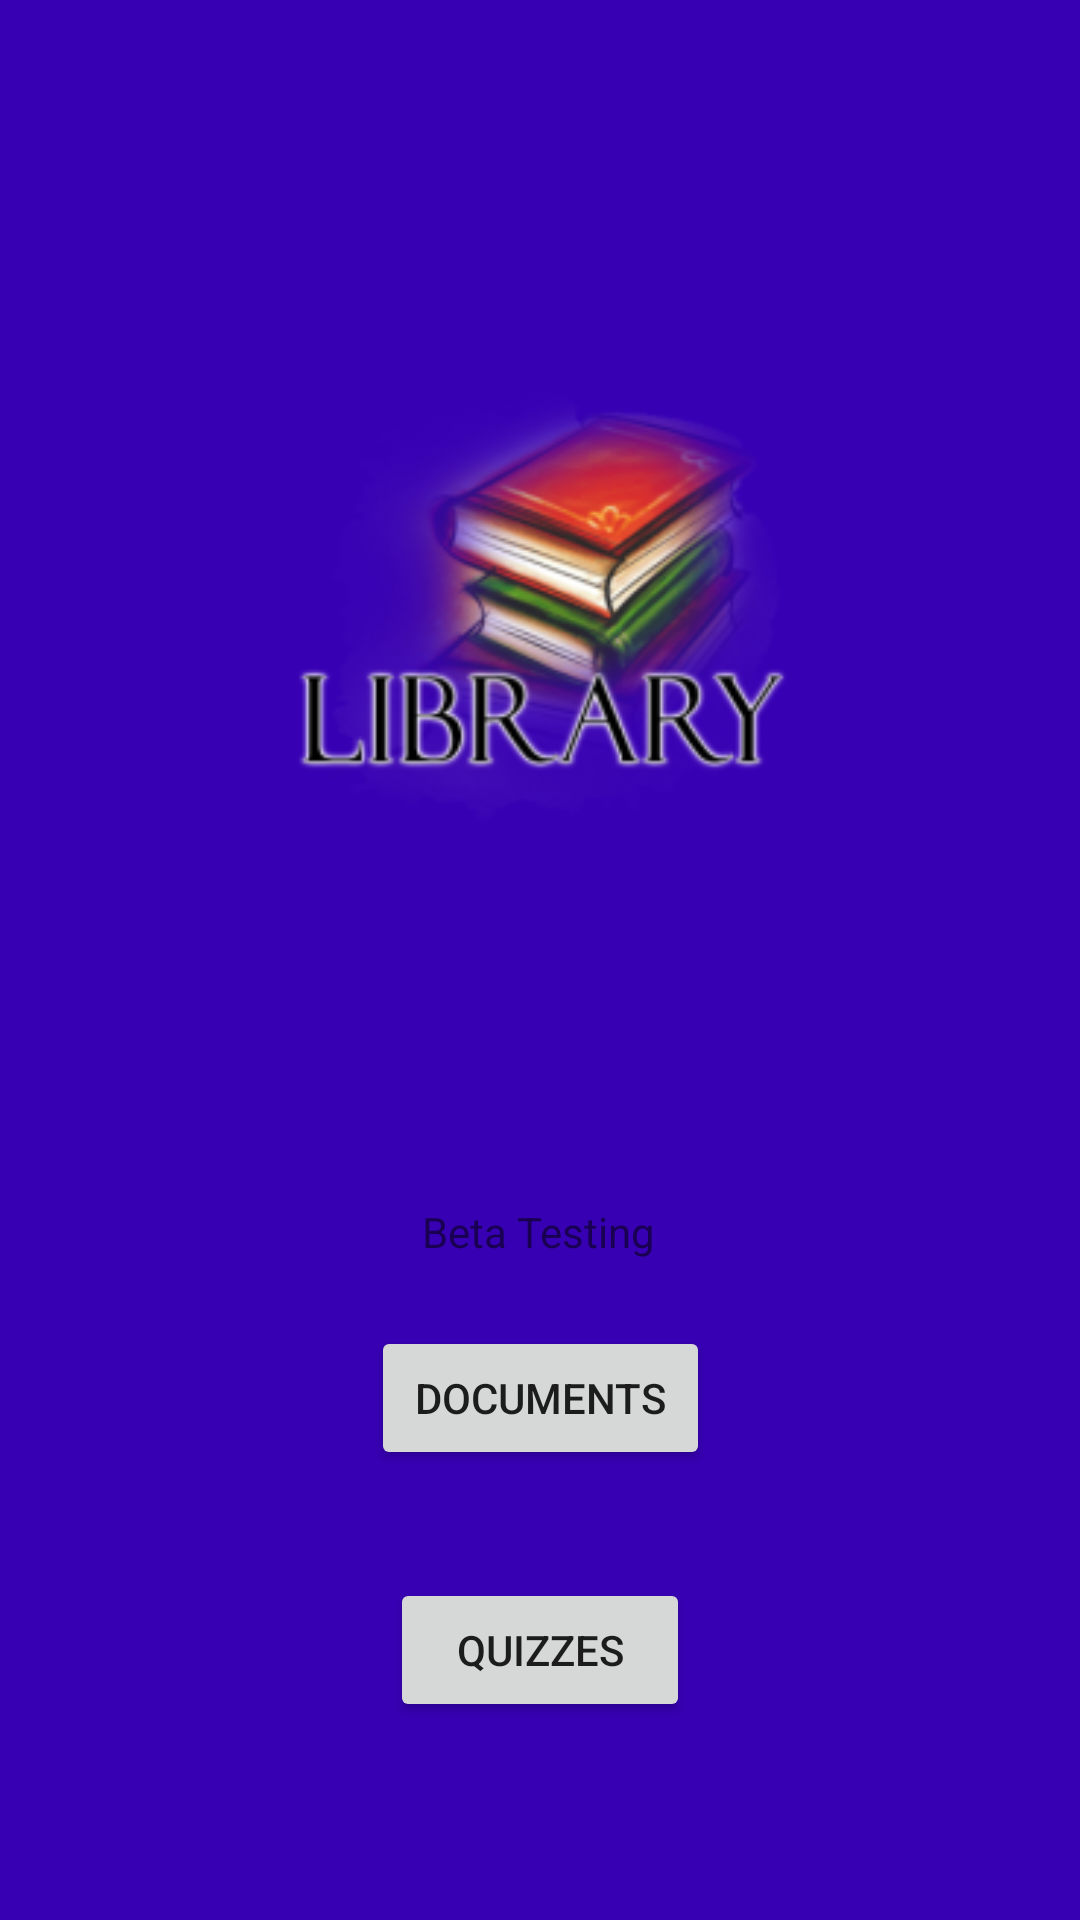

Produce the Android XML layout that renders to this screen, including the resource entries it uses.
<!-- AndroidManifest.xml: application theme AppTheme -->
<!-- res/layout/activity_library.xml -->
<?xml version="1.0" encoding="utf-8"?>
<android.support.constraint.ConstraintLayout xmlns:android="http://schemas.android.com/apk/res/android"
    xmlns:app="http://schemas.android.com/apk/res-auto"
    xmlns:tools="http://schemas.android.com/tools"
    android:layout_width="match_parent"
    android:layout_height="match_parent"
    android:background="@color/colorPrimaryDark"
    tools:context="com.example.mcphil.avastus.LibraryActivity"
    tools:layout_editor_absoluteY="25dp">

    <ImageView
        android:id="@+id/imageView4"
        android:layout_width="0dp"
        android:layout_height="0dp"
        android:layout_marginBottom="7dp"
        android:layout_marginEnd="22dp"
        android:layout_marginStart="22dp"
        android:src="@mipmap/saasd"
        app:layout_constraintBottom_toTopOf="@+id/LibTV"
        app:layout_constraintEnd_toEndOf="parent"
        app:layout_constraintStart_toStartOf="parent"
        app:layout_constraintTop_toTopOf="parent" />

    <TextView
        android:id="@+id/LibTV"
        android:layout_width="wrap_content"
        android:layout_height="wrap_content"
        android:layout_marginBottom="22dp"
        android:layout_marginStart="17dp"
        android:text="Beta Testing"
        app:layout_constraintBottom_toTopOf="@+id/btnLibDocu"
        app:layout_constraintStart_toStartOf="@+id/btnLibDocu"
        app:layout_constraintTop_toBottomOf="@+id/imageView4" />

    <Button
        android:id="@+id/btnLibquizzes"
        android:layout_width="100dp"
        android:layout_height="wrap_content"
        android:layout_marginBottom="66dp"
        android:text="Quizzes"
        app:layout_constraintBottom_toBottomOf="parent"
        app:layout_constraintEnd_toEndOf="parent"
        app:layout_constraintStart_toStartOf="parent"
        app:layout_constraintTop_toBottomOf="@+id/btnLibDocu" />

    <Button
        android:id="@+id/btnLibDocu"
        android:layout_width="113dp"
        android:layout_height="wrap_content"
        android:layout_marginBottom="36dp"
        android:text="Documents"
        app:layout_constraintBottom_toTopOf="@+id/btnLibquizzes"
        app:layout_constraintEnd_toEndOf="parent"
        app:layout_constraintStart_toStartOf="parent"
        app:layout_constraintTop_toBottomOf="@+id/LibTV" />

</android.support.constraint.ConstraintLayout>
<!-- resources referenced by this layout -->
<resources>
  <!-- mipmap saasd: png bitmap (mipmap-hdpi, 14655 bytes) -->
  <style name="AppTheme" parent="Theme.AppCompat.Light.NoActionBar">
          
          <item name="colorPrimary">@color/colorPrimary</item>
          <item name="colorPrimaryDark">@color/colorPrimaryDark</item>
          <item name="colorAccent">@color/colorAccent</item>
      </style>
  <!-- not gathered from this repository: default colours our renderer supplied (Android Studio template values) -->
  <color name="colorPrimary">#FF6200EE</color>
  <color name="colorPrimaryDark">#FF3700B3</color>
  <color name="colorAccent">#FF03DAC5</color>
</resources>
